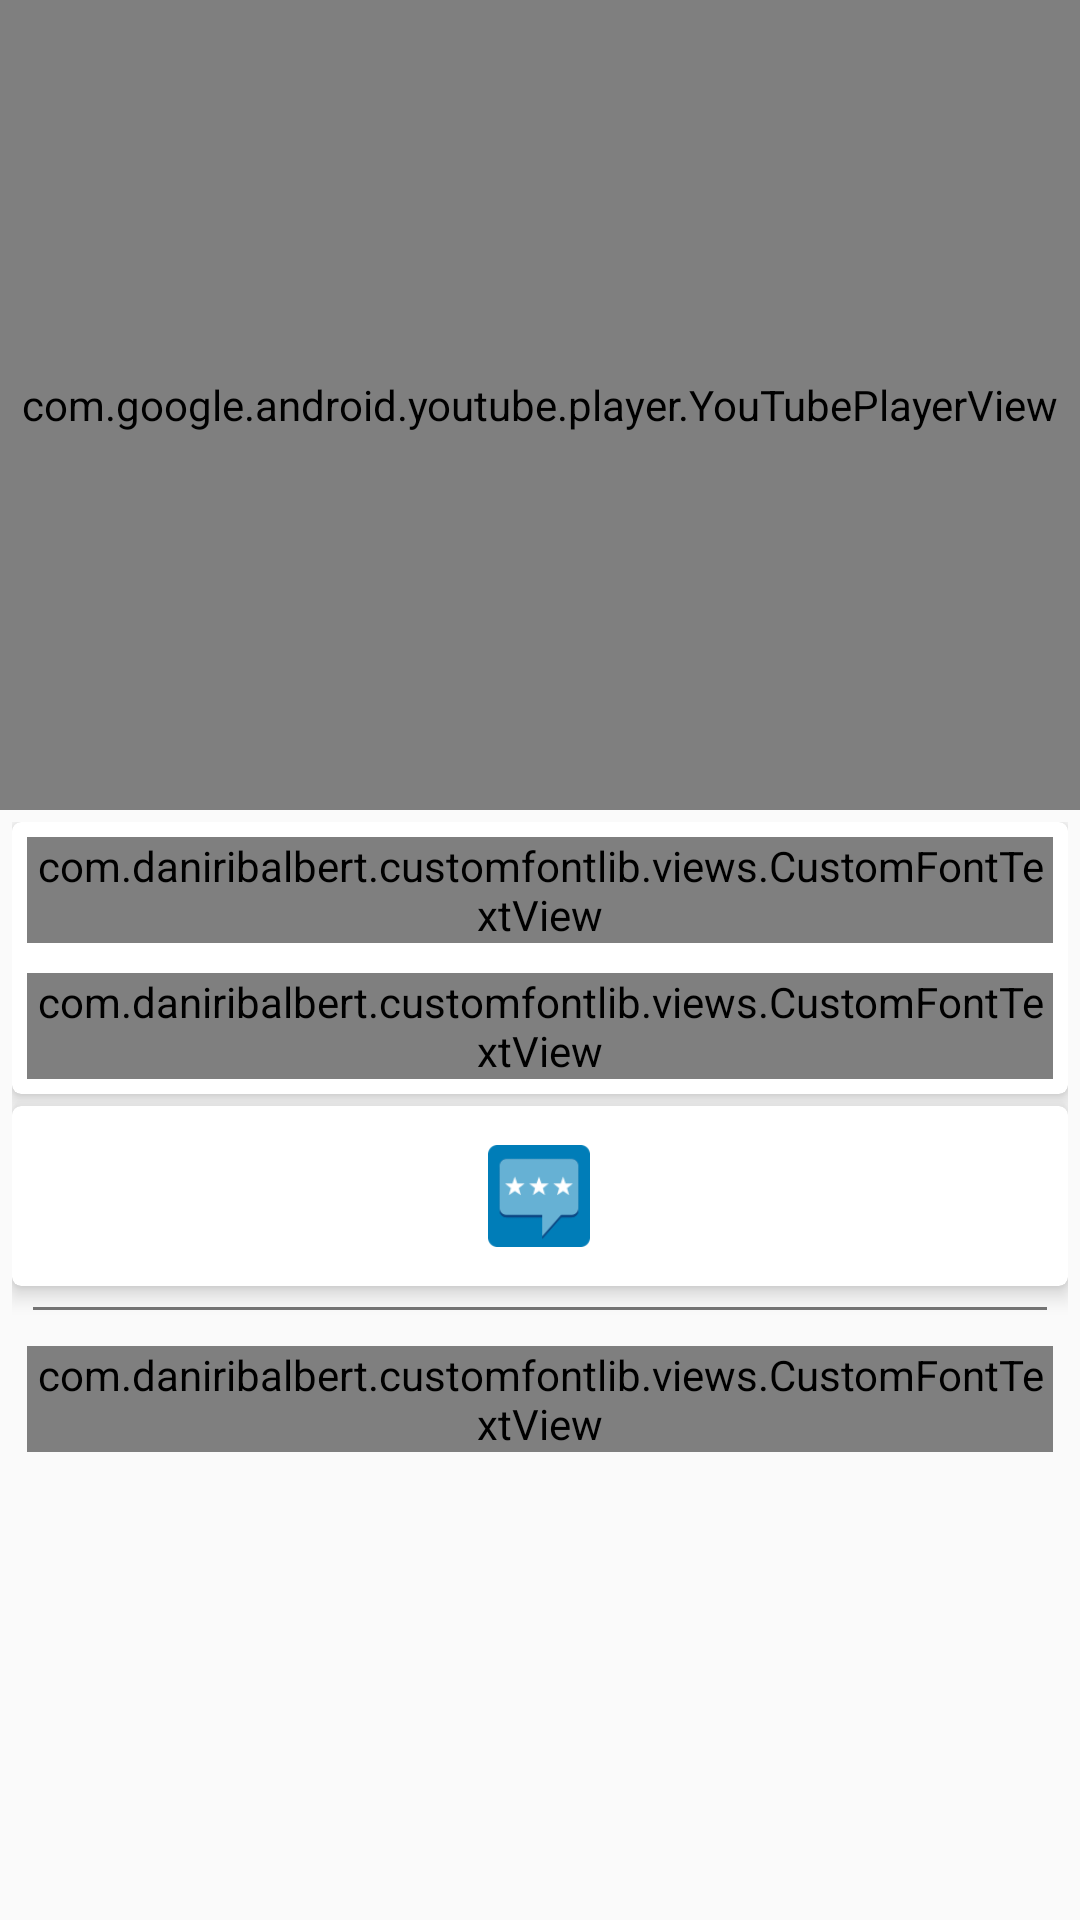

Produce the Android XML layout that renders to this screen, including the resource entries it uses.
<!-- AndroidManifest.xml: application theme AppTheme -->
<!-- res/layout/content_detail.xml -->
<?xml version="1.0" encoding="utf-8"?>
<RelativeLayout xmlns:android="http://schemas.android.com/apk/res/android"
    xmlns:app="http://schemas.android.com/apk/res-auto"
    xmlns:tools="http://schemas.android.com/tools"
    android:id="@+id/content_detail"
    android:layout_width="match_parent"
    android:layout_height="match_parent" >



    <com.google.android.youtube.player.YouTubePlayerView
        android:id="@+id/youtube_view"
        android:layout_width="match_parent"
        android:layout_height="270dp"/>

<android.support.v4.widget.NestedScrollView
    android:layout_margin="4dp"
    android:id="@+id/scrl"

    android:layout_below="@id/youtube_view"
    android:layout_width="match_parent"
    android:layout_height="match_parent">

    <LinearLayout
        android:weightSum="1"
        android:orientation="vertical"
        android:layout_width="match_parent"
        android:layout_height="match_parent">



        <android.support.v7.widget.CardView
            app:cardElevation="4dp"
            app:cardCornerRadius="3dp"

            android:layout_width="match_parent"
            android:layout_height="match_parent">


            <LinearLayout
            android:orientation="vertical"
            android:layout_width="match_parent"
            android:layout_height="wrap_content">



            <com.daniribalbert.customfontlib.views.CustomFontTextView
                app:font="avenir-next-regular"
                android:layout_gravity="center"
                android:gravity="left"
                android:text="Choose Login"
                android:id="@+id/title"
                android:textIsSelectable="true"
                android:textColor="@color/black"
                android:textSize="23sp"
                android:layout_margin="5dp"
                android:layout_width="match_parent"
                android:layout_weight="0.1"
                android:layout_height="match_parent"/>




            <com.daniribalbert.customfontlib.views.CustomFontTextView
                app:font="Avenir-Medium"
                android:textIsSelectable="true"

                android:layout_gravity="center"
                android:gravity="left"
                android:text="Choose Login"
                android:id="@+id/desc"
                android:textSize="14sp"
                android:layout_margin="5dp"
                android:layout_width="match_parent"
                android:layout_weight="0.1"
                android:layout_height="match_parent"/>






        </LinearLayout>

        </android.support.v7.widget.CardView>

        <android.support.v7.widget.CardView
            app:cardElevation="4dp"
            app:cardCornerRadius="3dp"
            android:layout_marginTop="4dp"
            android:layout_width="match_parent"
            android:layout_height="match_parent">


        <LinearLayout
            android:id="@+id/hold"
            android:weightSum="0.6"
            android:orientation="horizontal"
            android:layout_width="match_parent"
            android:layout_height="60dp">


            <ImageView
                android:id="@+id/like"
                android:src="@drawable/love"
                android:layout_weight="0.2"
                android:padding="13dp"
                android:scaleType="centerInside"
                android:layout_width="0dp"
                android:layout_height="match_parent" />



            <ImageView
                android:id="@+id/comment"
                android:src="@drawable/win8toast"
                android:layout_weight="0.2"
                android:padding="13dp"
                android:scaleType="centerInside"
                android:layout_width="0dp"
                android:layout_height="match_parent" />



            <ImageView
                android:id="@+id/share"
                android:src="@drawable/shareo"
                android:layout_weight="0.2"
                android:padding="13dp"
                android:scaleType="centerInside"
                android:layout_width="0dp"
                android:layout_height="match_parent" />





        </LinearLayout>

        </android.support.v7.widget.CardView>
        <View
            android:layout_margin="7dp"
            android:background="@color/grey_600"
            android:layout_height="1dp"
            android:layout_width="match_parent"
            />



        <com.daniribalbert.customfontlib.views.CustomFontTextView
            app:font="CaviarDreams"
            android:layout_gravity="center"
            android:gravity="left"
            android:text="COMMENTS"
             android:textSize="14sp"
            android:layout_margin="5dp"
            android:layout_width="match_parent"
            android:layout_weight="0.1"
            android:layout_height="match_parent"/>





        <LinearLayout
            android:layout_width="match_parent"
            android:layout_height="wrap_content">


            <android.support.v7.widget.RecyclerView
                android:id="@+id/rec"
                app:layout_behavior="@string/appbar_scrolling_view_behavior"
                android:layout_width="match_parent"
                android:layout_height="wrap_content">


            </android.support.v7.widget.RecyclerView>

        </LinearLayout>


























    </LinearLayout>






</android.support.v4.widget.NestedScrollView>


</RelativeLayout>
<!-- resources referenced by this layout -->
<resources>
  <color name="black">#1a1a1c</color>
  <color name="grey_600">#757575</color>
  <!-- drawable win8toast: png bitmap (drawable, 2589 bytes) -->
  <style name="AppTheme" parent="Theme.AppCompat.Light.DarkActionBar">
          
          <item name="colorPrimary">@color/colorPrimary</item>
          <item name="colorPrimaryDark">@color/colorPrimaryDark</item>
          <item name="colorAccent">@color/colorAccent</item>
      </style>
  <color name="colorPrimary">#009688</color>
  <color name="colorPrimaryDark">#00796B</color>
  <color name="colorAccent">#4CAF50</color>
</resources>
